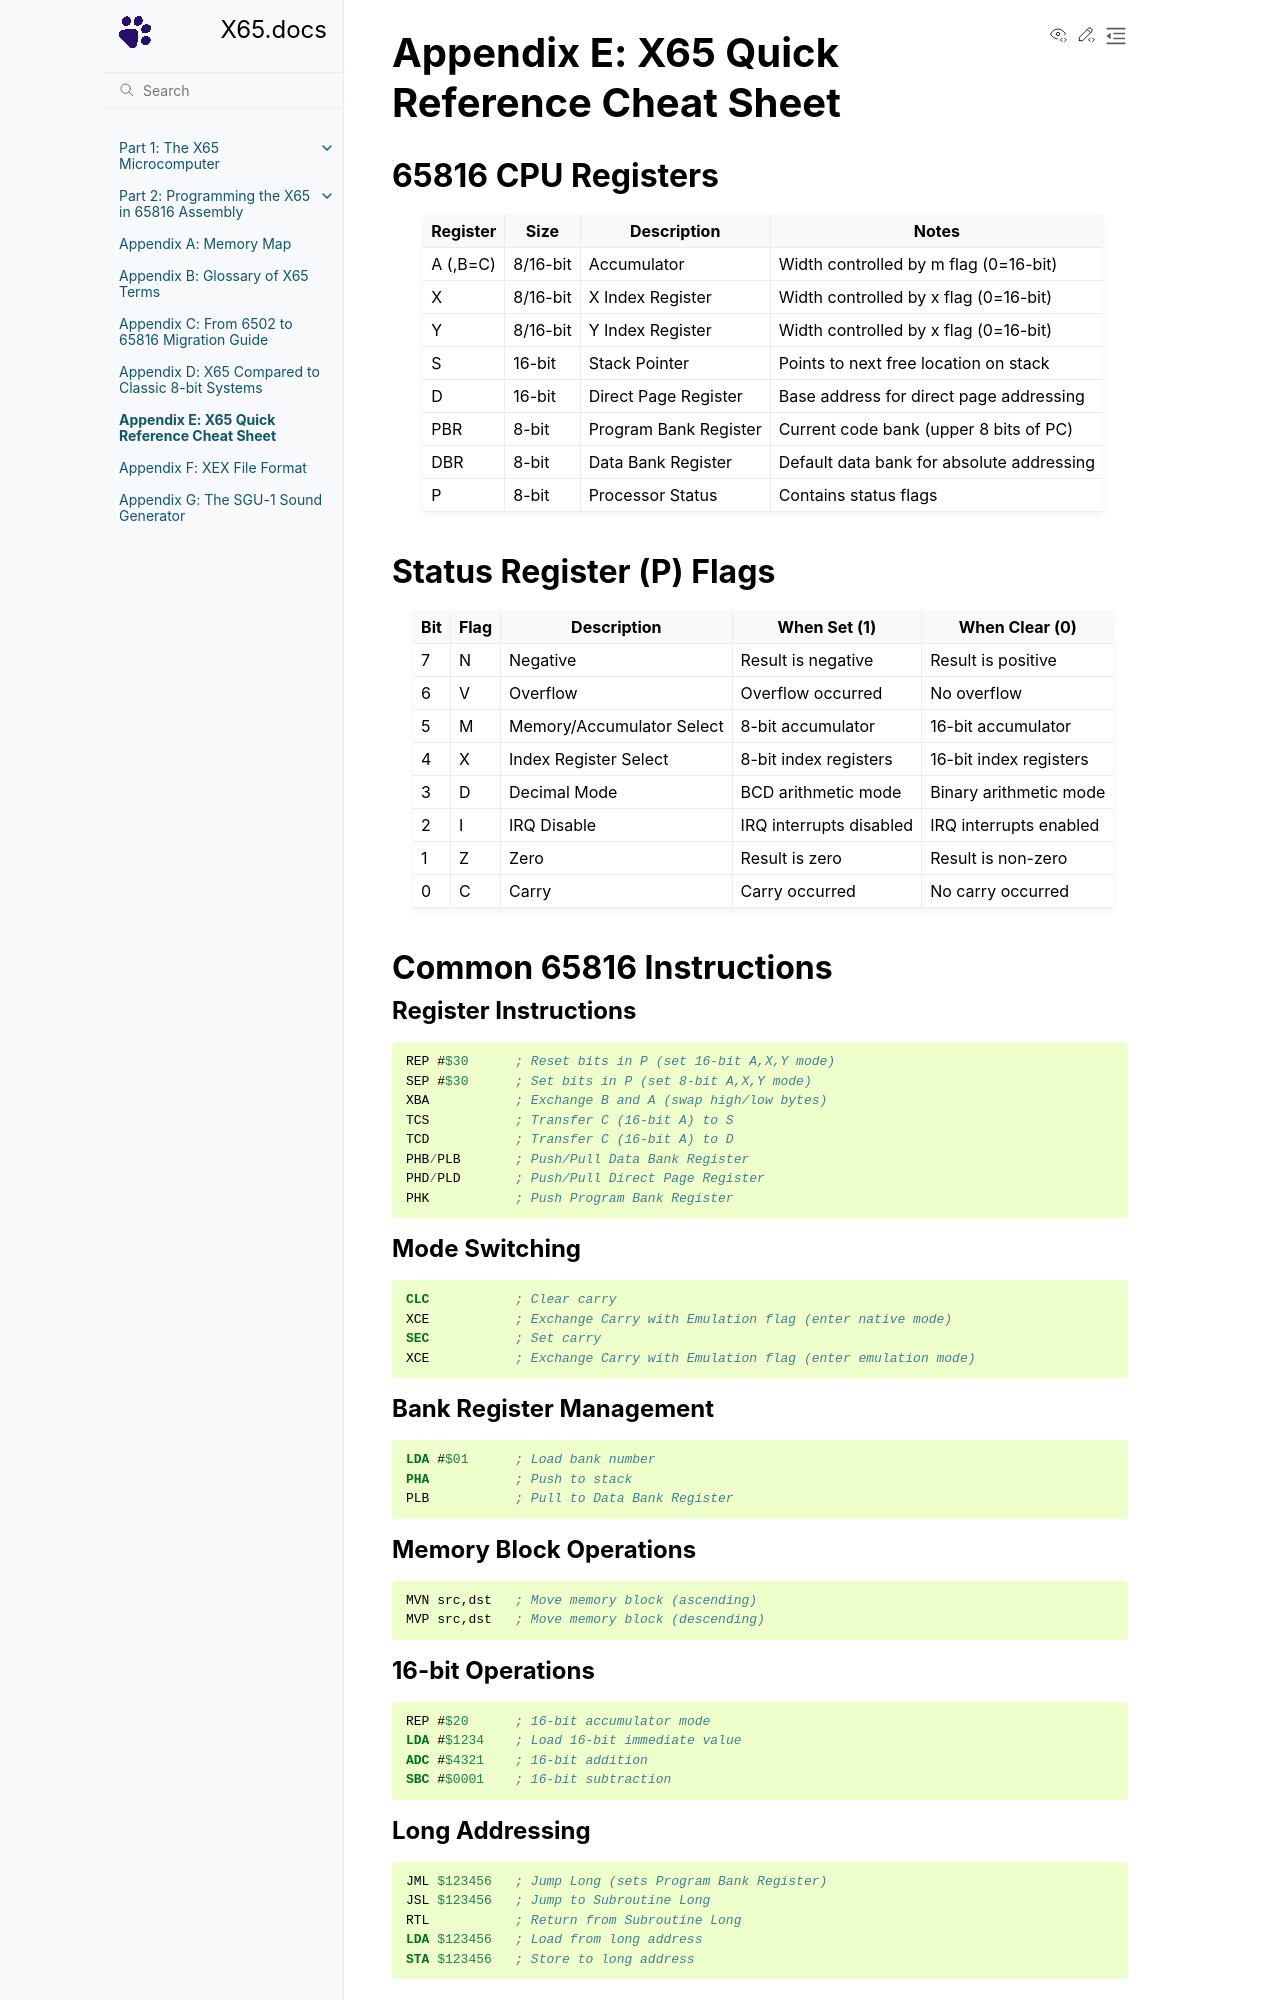

repository: X65/X65 · page: A/E_cheat_sheet/index.html · generator: sphinx

# Appendix E: X65 Quick Reference Cheat Sheet

## 65816 CPU Registers

| Register | Size     | Description           | Notes                                     |
| -------- | -------- | --------------------- | ----------------------------------------- |
| A (,B=C) | 8/16-bit | Accumulator           | Width controlled by m flag (0=16-bit)     |
| X        | 8/16-bit | X Index Register      | Width controlled by x flag (0=16-bit)     |
| Y        | 8/16-bit | Y Index Register      | Width controlled by x flag (0=16-bit)     |
| S        | 16-bit   | Stack Pointer         | Points to next free location on stack     |
| D        | 16-bit   | Direct Page Register  | Base address for direct page addressing   |
| PBR      | 8-bit    | Program Bank Register | Current code bank (upper 8 bits of PC)    |
| DBR      | 8-bit    | Data Bank Register    | Default data bank for absolute addressing |
| P        | 8-bit    | Processor Status      | Contains status flags                     |

## Status Register (P) Flags

| Bit | Flag | Description               | When Set (1)            | When Clear (0)         |
| --- | ---- | ------------------------- | ----------------------- | ---------------------- |
| 7   | N    | Negative                  | Result is negative      | Result is positive     |
| 6   | V    | Overflow                  | Overflow occurred       | No overflow            |
| 5   | M    | Memory/Accumulator Select | 8-bit accumulator       | 16-bit accumulator     |
| 4   | X    | Index Register Select     | 8-bit index registers   | 16-bit index registers |
| 3   | D    | Decimal Mode              | BCD arithmetic mode     | Binary arithmetic mode |
| 2   | I    | IRQ Disable               | IRQ interrupts disabled | IRQ interrupts enabled |
| 1   | Z    | Zero                      | Result is zero          | Result is non-zero     |
| 0   | C    | Carry                     | Carry occurred          | No carry occurred      |

## Common 65816 Instructions

### Register Instructions

```asm
REP #$30      ; Reset bits in P (set 16-bit A,X,Y mode)
SEP #$30      ; Set bits in P (set 8-bit A,X,Y mode)
XBA           ; Exchange B and A (swap high/low bytes)
TCS           ; Transfer C (16-bit A) to S
TCD           ; Transfer C (16-bit A) to D
PHB/PLB       ; Push/Pull Data Bank Register
PHD/PLD       ; Push/Pull Direct Page Register
PHK           ; Push Program Bank Register
```

### Mode Switching

```asm
CLC           ; Clear carry
XCE           ; Exchange Carry with Emulation flag (enter native mode)
SEC           ; Set carry
XCE           ; Exchange Carry with Emulation flag (enter emulation mode)
```

### Bank Register Management

```asm
LDA #$01      ; Load bank number
PHA           ; Push to stack
PLB           ; Pull to Data Bank Register
```

### Memory Block Operations

```asm
MVN src,dst   ; Move memory block (ascending)
MVP src,dst   ; Move memory block (descending)
```

### 16-bit Operations

```asm
REP #$20      ; 16-bit accumulator mode
LDA #$1234    ; Load 16-bit immediate value
ADC #$4321    ; 16-bit addition
SBC #$0001    ; 16-bit subtraction
```

### Long Addressing

```asm
JML $123456   ; Jump Long (sets Program Bank Register)
JSL $123456   ; Jump to Subroutine Long
RTL           ; Return from Subroutine Long
LDA $123456   ; Load from long address
STA $123456   ; Store to long address
```

## Common Assembly Code Snippets
